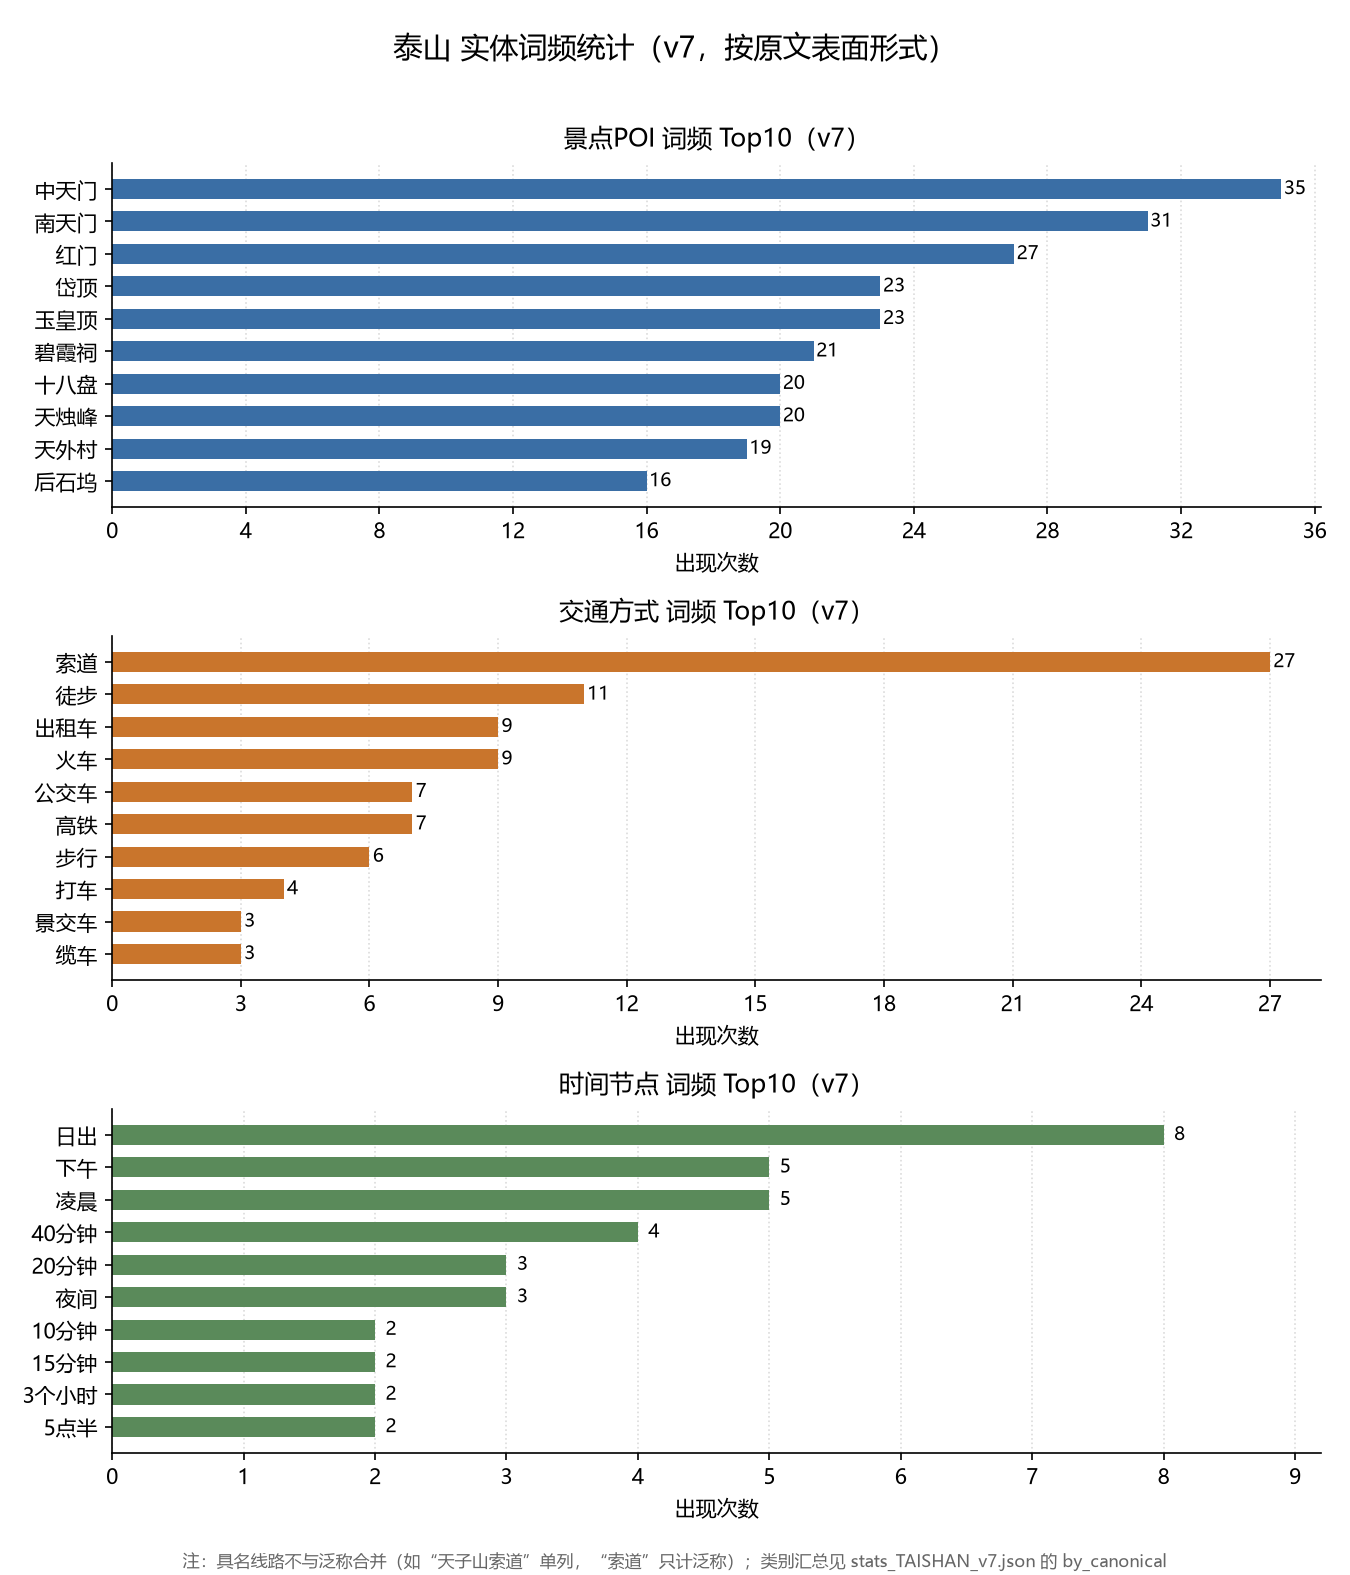

The table this chart was drawn from, first rows:
entity_type, text, canonical, count
POI, 一天门, 一天门, 2
POI, 一天门坊, 一天门坊, 1
POI, 一线天, 一线天, 2
POI, 万仙楼, 万仙楼, 7
POI, 万松亭, 万松亭, 1
POI, 丈人峰, 丈人峰, 2
POI, 三官庙, 三官庙, 3
POI, 上梨园村, 上梨园村, 1
POI, 不紧不慢又十八, 不紧不慢又十八, 1
POI, 东岳庙, 东岳庙, 1
POI, 东御道, 东御道, 8
POI, 东御道牌坊, 东御道牌坊, 2
POI, 东西御碑亭, 东西御碑亭, 1
POI, 东配殿, 东配殿, 1
POI, 中天门, 中天门, 35
POI, 中天门客运站, 中天门客运, 3
POI, 中天门小广场, 中天门小广场, 1
POI, 九龙岗, 九龙岗, 3
POI, 云步桥, 云步桥, 5
POI, 云阳, 云阳, 1
POI, 五大夫松, 五大夫松, 7
POI, 五岳之尊, 五岳之尊, 1
POI, 五岳独尊, 五岳独尊, 7
POI, 五岳独尊石, 五岳独尊石, 2
POI, 五岳独尊石刻, 五岳独尊石刻, 2
POI, 五岳独尊石碑, 五岳独尊石碑, 2
POI, 五岳真形图, 五岳真形图, 1
POI, 五松亭, 五松亭, 2
POI, 人祖殿, 人祖殿, 1
POI, 仙人桥, 仙人桥, 1
POI, 仙鹤湾, 仙鹤湾, 1
POI, 仰观俯察, 仰观俯察, 1
POI, 傲徕峰, 傲徕峰, 1
POI, 元君墓, 元君墓, 1
POI, 元君庙, 元君庙, 8
POI, 公交站, 公交站, 2
POI, 关帝庙, 关帝庙, 5
POI, 关帝祠, 关帝祠, 1
POI, 北天门, 北天门, 4
POI, 十八盘, 十八盘, 20
POI, 千尺瀑, 千尺瀑, 2
POI, 升仙坊, 升仙坊, 5
POI, 升仙阁, 升仙阁, 1
POI, 南天门, 南天门, 31
POI, 南神门, 南神门, 1
POI, 卧龙槐, 卧龙槐, 1
POI, 古松园, 古松园, 1
POI, 古莲花洞, 古莲花洞, 1
POI, 后石坞, 后石坞, 16
POI, 后石屋, 后石屋, 1
POI, 吕祖洞, 吕祖洞, 2
POI, 启天亭, 启天亭, 3
POI, 响水河, 响水河, 1
POI, 唐摩崖, 唐摩崖, 5
POI, 回马岭, 回马岭, 3
POI, 回马岭石坊, 回马岭石坊, 1
POI, 增福庙, 增福庙, 3
POI, 声声亭, 声声亭, 1
POI, 壶天阁, 壶天阁, 8
POI, 夜爬泰山, 夜爬泰山, 2
... 285 more rows
